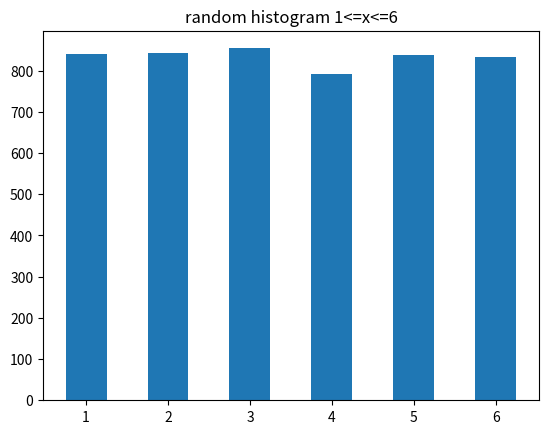
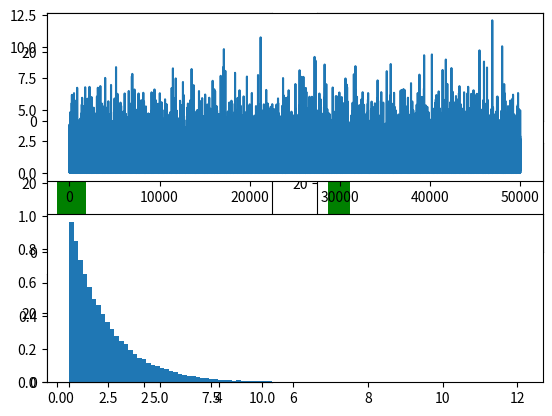
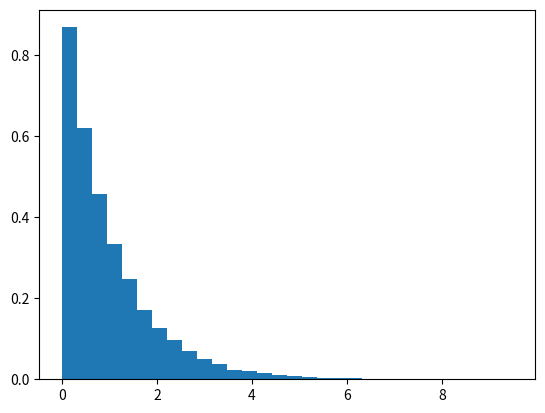

Recreate these plots in Python, in order.
# -*- coding: utf-8 -*-
"""
Created on Thu Aug  1 10:45:35 2024

[redacted]
"""

import numpy as np
import matplotlib.pyplot as plt

# Ex 08

# 1

rand1 = np.random.rand(20)
print(rand1)

rand2 = np.random.rand(20)*8 - 3
print(rand2)

# 2

rand3 = np.random.randint(1,7,5000)
print(rand3)

plt.figure()
plt.hist(rand3, bins = [i for i in range(1,8)], rwidth = 0.5, align = 'left')
plt.title('random histogram 1<=x<=6')
plt.show()


def mean(x):
    return sum(x)/len(x)

def std(x):
    return np.sqrt(sum((x-mean(x))**2)/len(x))

mean_value = mean(rand3)
print("mean : ", mean_value)
std_value = std(rand3)
print("std : ", std_value)
    

# 3

x0, a, c = 1, 2, 3
N = 30
m_list = (5, 7, 8, 10, 11)
n = 1
plt.figure()
for m in m_list :
    x = x0
    xa = [x0]
    for i in range(N-1):
        x = (a*x + c)%m
        xa.append(x)
        
    # Normalize by m to obtain random numbers in [0,1)
    xa_normalized = [num / m for num in xa]
    
    print("length of array x : ", len(xa))
    plt.subplot(3,2,n)
    plt.hist(xa_normalized, bins = [ i for i in range(m)], color = 'green')
    n += 1
plt.show()


#%%

# 4

N = 50000
exp = np.random.exponential(1.0,N) # scale = 1.0
plt.subplot(2,1,1)
plt.plot(exp)
plt.subplot(2,1,2)
plt.hist(exp, bins = 100, density = True)
plt.show()


sample_r = np.random.rand(N)
c = -np.log(1-sample_r)

plt.figure()
plt.hist(c, bins = 30, density = True) # PDF = probability density function
plt.show()

#%%

# 5

